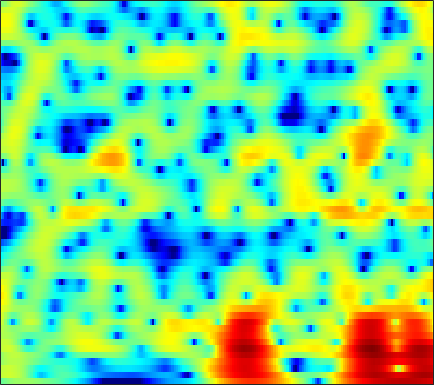

Values plotted in this chart, from the file beside it:
-1.4222, -0.95416, -0.3986, 0.069621, 0.36971, 0.70086, 0.95151, 1.0968, 1.2344, 1.3051, 1.3218, 1.3012, 1.2313, 1.1172, 1.0153, 0.8483, 0.65699, 0.50197, 0.28129, 0.05033, -0.18938, -0.37378, -0.63308, -0.8993
2.952, 3.139, 3.32, 3.417, 3.429, 3.356, 3.175, 2.962, 2.567, 2.031, 1.343, 0.7192, -0.2803, -1.49, -2.542, -4.139, -5.891, -7.167, -8.388, -8.534, -7.673, -6.739, -5.493, -4.417
2.745, 2.953, 3.154, 3.263, 3.281, 3.213, 3.036, 2.824, 2.432, 1.911, 1.254, 0.6665, -0.2384, -1.275, -2.127, -3.299, -4.41, -5.092, -5.638, -5.692, -5.342, -4.932, -4.328, -3.769
0.9915, 1.391, 1.829, 2.158, 2.33, 2.461, 2.481, 2.428, 2.27, 2.023, 1.699, 1.41, 0.9769, 0.506, 0.1373, -0.3603, -0.8453, -1.197, -1.635, -2.038, -2.41, -2.672, -3.001, -3.312
0.5733, 1.27, 1.972, 2.449, 2.678, 2.826, 2.824, 2.732, 2.514, 2.217, 1.873, 1.6, 1.232, 0.8814, 0.6327, 0.3115, -0.01446, -0.2863, -0.7032, -1.215, -1.875, -2.492, -3.54, -4.913
2.633, 3.044, 3.393, 3.506, 3.433, 3.128, 2.576, 1.99, 1.002, -0.2185, -1.587, -2.584, -3.573, -3.821, -3.515, -2.728, -1.874, -1.321, -0.7738, -0.4763, -0.4477, -0.5892, -0.9936, -1.639
2.793, 2.896, 2.9, 2.717, 2.438, 1.868, 1.035, 0.2049, -1.229, -3.15, -5.679, -8.015, -11.01, -10.85, -8.809, -6.127, -4.089, -2.935, -1.799, -0.9952, -0.4461, -0.1506, 0.1293, 0.3094
1.952, 2.005, 1.953, 1.779, 1.571, 1.209, 0.7673, 0.387, -0.1617, -0.7335, -1.259, -1.599, -1.923, -2.061, -2.031, -1.89, -1.698, -1.558, -1.411, -1.313, -1.278, -1.237, -1.158, -1.001
2.445, 2.214, 1.745, 1.19, 0.7922, 0.3789, 0.1985, 0.2137, 0.3972, 0.6567, 0.9105, 1.06, 1.186, 1.194, 1.114, 0.8707, 0.461, 0.0291, -0.7648, -1.793, -3.054, -4.121, -5.453, -6.083
3.67, 2.684, 0.7797, -2.077, -5.204, -11.03, -9.987, -5.901, -2.188, 0.1515, 1.66, 2.414, 3.049, 3.316, 3.304, 3.031, 2.459, 1.815, 0.644, -0.932, -3.055, -5.11, -8.394, -10.99
4.03, 3.274, 2.034, 0.6186, -0.3826, -1.309, -1.467, -1.083, -0.2459, 0.6466, 1.381, 1.781, 2.112, 2.203, 2.115, 1.793, 1.236, 0.6791, -0.2478, -1.352, -2.522, -3.397, -4.415, -5.152
4.871, 4.424, 3.759, 3.077, 2.584, 2.002, 1.541, 1.298, 1.109, 1.028, 1.013, 1.019, 0.982, 0.8569, 0.682, 0.3096, -0.2639, -0.8315, -1.792, -3.009, -4.53, -5.895, -8.062, -10.6
5.96, 5.465, 4.686, 3.764, 2.995, 1.922, 0.8793, 0.1813, -0.5285, -0.8909, -0.8808, -0.6999, -0.3946, -0.1211, -0.008369, -0.03302, -0.2854, -0.6521, -1.378, -2.416, -3.78, -5.053, -7.081, -9.536
6.753, 6.138, 5.074, 3.682, 2.386, 0.1945, -2.768, -5.761, -10.95, -12.02, -7.531, -4.929, -2.559, -1.025, -0.2666, 0.3526, 0.6049, 0.5748, 0.2898, -0.2479, -1.01, -1.679, -2.647, -3.611
6.03, 5.521, 4.632, 3.496, 2.465, 0.8139, -1.076, -2.509, -4.038, -4.524, -3.839, -2.959, -1.775, -0.7739, -0.1898, 0.3666, 0.6726, 0.7348, 0.609, 0.2515, -0.3445, -0.956, -1.978, -3.201
4.595, 4.38, 3.954, 3.367, 2.826, 2.018, 1.159, 0.5174, -0.2391, -0.8047, -1.149, -1.239, -1.138, -0.847, -0.5468, -0.1181, 0.2453, 0.4371, 0.5166, 0.3417, -0.122, -0.6796, -1.767, -3.3
2.719, 2.91, 2.998, 2.864, 2.625, 2.119, 1.37, 0.6356, -0.5572, -1.974, -3.532, -4.568, -5.181, -4.507, -3.424, -1.851, -0.4904, 0.3061, 1.033, 1.406, 1.44, 1.264, 0.7586, -0.0238
-1.031, -0.1835, 0.5952, 1.028, 1.126, 0.9478, 0.4075, -0.2536, -1.589, -3.596, -6.625, -9.932, -14.03, -9.964, -6.399, -3.087, -0.8538, 0.3315, 1.45, 2.141, 2.489, 2.557, 2.442, 2.117
-4.294, -3.223, -2.129, -1.343, -0.9444, -0.6405, -0.5649, -0.6479, -0.9317, -1.336, -1.74, -1.946, -1.917, -1.47, -0.9035, -0.01196, 0.8646, 1.434, 2.027, 2.402, 2.55, 2.517, 2.299, 1.901
-5.741, -5.011, -4.086, -3.258, -2.697, -2.03, -1.464, -1.101, -0.6697, -0.2949, 0.0595, 0.3357, 0.7352, 1.172, 1.511, 1.957, 2.353, 2.594, 2.805, 2.861, 2.733, 2.502, 1.996, 1.258
-8.413, -7.788, -6.855, -5.892, -5.154, -4.158, -3.194, -2.497, -1.607, -0.7721, -0.0009672, 0.5418, 1.21, 1.816, 2.222, 2.686, 3.051, 3.246, 3.386, 3.359, 3.149, 2.855, 2.245, 1.361
-13.72, -13.07, -12.02, -10.69, -9.557, -7.982, -6.444, -5.332, -3.941, -2.669, -1.499, -0.695, 0.2786, 1.142, 1.715, 2.376, 2.905, 3.208, 3.471, 3.574, 3.497, 3.319, 2.909, 2.279
-22.43, -23.51, -22.7, -19.08, -16.29, -13.23, -10.73, -9.123, -7.252, -5.606, -4.099, -3.055, -1.757, -0.5756, 0.2312, 1.186, 1.984, 2.474, 2.977, 3.314, 3.479, 3.493, 3.383, 3.122
-22.1, -23.52, -23.31, -20.52, -18.21, -15.69, -13.55, -12.22, -10.69, -9.164, -7.609, -6.377, -4.675, -3.003, -1.832, -0.4514, 0.7084, 1.426, 2.187, 2.724, 3.077, 3.236, 3.329, 3.335
-14.69, -15.41, -16.03, -16.11, -15.84, -15.31, -14.78, -14.61, -14.88, -15.28, -14.38, -12.18, -8.61, -5.436, -3.472, -1.387, 0.1787, 1.053, 1.877, 2.368, 2.597, 2.655, 2.642, 2.645
-10.29, -12.57, -16.26, -19.09, -18.18, -15.2, -13.36, -12.86, -13.24, -14.91, -14.75, -11.69, -7.135, -3.615, -1.616, 0.3946, 1.77, 2.436, 2.865, 2.811, 2.271, 1.562, 0.3267, -0.8567
-4.731, -6.536, -9.135, -10.71, -10.38, -8.628, -6.921, -5.915, -4.865, -3.943, -2.936, -2.049, -0.7448, 0.5315, 1.378, 2.292, 2.885, 3.099, 3.034, 2.493, 1.362, -0.0251, -2.91, -7.891
-0.6801, -1.248, -1.881, -2.263, -2.362, -2.244, -1.956, -1.645, -1.236, -0.7928, -0.38, -0.07574, 0.2947, 0.6083, 0.7958, 0.957, 0.9939, 0.9347, 0.7543, 0.439, 0.00528, -0.3822, -0.8804, -1.169
1.509, 1.322, 1.091, 0.9009, 0.8057, 0.7109, 0.6585, 0.6285, 0.5831, 0.5067, 0.3749, 0.227, -0.05265, -0.4242, -0.7595, -1.271, -1.778, -2.108, -2.387, -2.409, -2.191, -1.898, -1.442, -0.9007
2.567, 2.542, 2.477, 2.385, 2.302, 2.164, 1.996, 1.821, 1.539, 1.146, 0.6389, 0.1515, -0.6614, -1.718, -2.712, -4.337, -6.319, -7.884, -9.323, -8.795, -6.84, -5.249, -3.401, -1.931
2.329, 2.379, 2.418, 2.427, 2.396, 2.314, 2.149, 1.97, 1.622, 1.146, 0.5061, -0.08949, -1.077, -2.342, -3.528, -5.574, -8.417, -11.33, -15.62, -13.61, -9.03, -6.447, -3.897, -2.044
0.6962, 0.7465, 0.881, 1.072, 1.22, 1.359, 1.38, 1.305, 1.044, 0.6227, 0.03846, -0.4851, -1.274, -2.116, -2.753, -3.597, -4.337, -4.717, -4.856, -4.442, -3.555, -2.711, -1.567, -0.5119
-2.806, -2.984, -2.485, -1.457, -0.6369, 0.2346, 0.7474, 0.8704, 0.7077, 0.1955, -0.5825, -1.287, -2.222, -2.943, -3.216, -3.185, -2.806, -2.401, -1.755, -1.05, -0.3559, 0.1489, 0.7772, 1.306
-11.49, -45.75, -9.19, -3.455, -1.081, 0.8065, 1.773, 1.981, 1.696, 0.7263, -0.9751, -2.827, -6.213, -9.937, -10.06, -6.676, -3.656, -1.999, -0.3499, 0.8104, 1.649, 2.075, 2.454, 2.612
-0.1075, -0.2778, 0.2307, 1.279, 2.079, 2.894, 3.269, 3.247, 2.756, 1.729, 0.1021, -1.52, -4.134, -6.398, -6.619, -4.915, -2.882, -1.615, -0.3558, 0.4951, 1.009, 1.205, 1.175, 0.8651
2.635, 2.756, 2.996, 3.284, 3.472, 3.629, 3.581, 3.399, 2.917, 2.182, 1.228, 0.4117, -0.6723, -1.599, -2.11, -2.476, -2.562, -2.512, -2.374, -2.233, -2.232, -2.341, -2.726, -3.445
2.776, 3.108, 3.528, 3.871, 4.054, 4.16, 4.095, 3.9, 3.454, 2.779, 1.881, 1.079, -0.1499, -1.51, -2.574, -3.983, -5.154, -5.734, -5.996, -5.856, -5.626, -5.596, -5.807, -6.467
1.486, 2.273, 3.191, 3.915, 4.32, 4.65, 4.739, 4.636, 4.265, 3.606, 2.642, 1.695, 0.07278, -2.069, -4.133, -7.811, -13.21, -17.48, -14.64, -10.64, -8.418, -7.537, -7.125, -7.39
-1.487, 0.1673, 1.87, 3.12, 3.808, 4.441, 4.755, 4.807, 4.618, 4.133, 3.338, 2.518, 1.111, -0.6993, -2.333, -4.882, -7.484, -8.801, -8.874, -7.858, -6.917, -6.487, -6.372, -6.727
-2.732, -1.131, 0.5866, 1.9, 2.655, 3.408, 3.873, 4.062, 4.088, 3.874, 3.417, 2.918, 2.071, 1.042, 0.187, -0.9907, -2.086, -2.779, -3.496, -4.003, -4.374, -4.648, -5.088, -5.685
-1.81, -0.9547, 0.096, 1.033, 1.639, 2.317, 2.847, 3.127, 3.356, 3.396, 3.25, 3.02, 2.545, 1.904, 1.325, 0.4763, -0.4475, -1.149, -2.061, -2.901, -3.62, -4.091, -4.596, -5.03
-1.433, -1.024, -0.4738, 0.1029, 0.5675, 1.215, 1.873, 2.327, 2.847, 3.212, 3.388, 3.379, 3.163, 2.708, 2.209, 1.328, 0.2089, -0.7832, -2.256, -3.781, -5.093, -5.719, -5.917, -5.576
-2.205, -2.411, -2.649, -2.628, -2.267, -1.312, -0.04089, 0.962, 2.156, 3.118, 3.777, 4.062, 4.166, 3.932, 3.525, 2.621, 1.271, -0.1182, -2.634, -6.359, -12.55, -18.36, -12.39, -7.517
-4.897, -6.355, -9.427, -14.17, -14.87, -9.105, -4.608, -2.192, 0.1959, 1.914, 3.123, 3.746, 4.232, 4.345, 4.186, 3.65, 2.71, 1.735, 0.05829, -1.951, -3.917, -4.752, -4.477, -3.297
-6.628, -7.588, -9.151, -10.39, -10.2, -8.217, -5.6, -3.755, -1.66, 0.01293, 1.328, 2.098, 2.839, 3.284, 3.429, 3.397, 3.114, 2.765, 2.159, 1.482, 0.8561, 0.4868, 0.1327, -0.08183
-7.139, -7.271, -7.367, -7.212, -6.854, -6.036, -4.909, -3.95, -2.61, -1.3, -0.1066, 0.6876, 1.587, 2.286, 2.676, 3.009, 3.156, 3.147, 3.004, 2.732, 2.371, 2.046, 1.558, 0.9975
-8.491, -8.506, -8.428, -8.186, -7.88, -7.233, -6.309, -5.48, -4.2, -2.822, -1.447, -0.4768, 0.7026, 1.702, 2.318, 2.952, 3.376, 3.562, 3.645, 3.547, 3.269, 2.944, 2.37, 1.618
-11.13, -11.48, -11.85, -12.01, -11.96, -11.62, -10.78, -9.676, -7.733, -5.511, -3.34, -1.855, -0.1249, 1.299, 2.165, 3.085, 3.727, 4.049, 4.268, 4.267, 4.045, 3.739, 3.12, 2.248
-15.44, -17.33, -19.21, -19.47, -19.33, -20.61, -24.37, -21.98, -14.41, -9.052, -5.268, -3.082, -0.7864, 0.9573, 1.972, 3.013, 3.737, 4.104, 4.377, 4.432, 4.283, 4.045, 3.525, 2.76
-15.37, -18.91, -23.24, -20.49, -18.16, -16.54, -15.32, -13.69, -10.37, -6.987, -4.108, -2.346, -0.4757, 0.9314, 1.743, 2.523, 3.039, 3.278, 3.447, 3.474, 3.393, 3.266, 3.008, 2.639
-6.513, -7.082, -7.547, -7.486, -7.142, -6.394, -5.42, -4.574, -3.349, -2.078, -0.8883, -0.1028, 0.7215, 1.302, 1.571, 1.717, 1.655, 1.504, 1.247, 1.022, 0.9242, 0.9511, 1.135, 1.378
-0.09078, -0.147, -0.1801, -0.1227, -0.03003, 0.1645, 0.4113, 0.6265, 0.903, 1.129, 1.278, 1.306, 1.22, 0.9526, 0.5948, -0.08778, -1.089, -2.052, -3.606, -5.115, -5.712, -5.137, -3.588, -1.973
3.123, 3.218, 3.277, 3.26, 3.206, 3.065, 2.838, 2.606, 2.21, 1.695, 1.056, 0.4989, -0.3088, -1.21, -1.949, -3.103, -4.596, -6.123, -9.186, -14.65, -22.41, -15.13, -9.058, -5.701
4.588, 4.738, 4.797, 4.696, 4.519, 4.131, 3.556, 2.975, 1.987, 0.7382, -0.7772, -2.049, -3.816, -5.34, -6.095, -6.649, -6.926, -7.174, -7.624, -8.053, -8.03, -7.563, -6.589, -5.529
5.234, 5.394, 5.45, 5.324, 5.094, 4.595, 3.836, 3.072, 1.719, -0.1032, -2.582, -5.067, -9.792, -17.66, -19.47, -12.73, -9.271, -7.785, -6.569, -5.882, -5.445, -5.207, -5.013, -4.969
4.799, 4.953, 5.043, 4.987, 4.833, 4.452, 3.833, 3.188, 2.057, 0.5651, -1.344, -3.039, -5.532, -7.636, -8.242, -7.72, -6.622, -5.866, -5.15, -4.712, -4.539, -4.564, -4.732, -5.117
3.234, 3.383, 3.588, 3.765, 3.854, 3.853, 3.673, 3.39, 2.816, 2.014, 1.045, 0.2467, -0.8272, -1.772, -2.346, -2.881, -3.224, -3.422, -3.676, -3.969, -4.352, -4.709, -5.269, -5.892
0.1157, 0.2497, 0.8822, 1.799, 2.488, 3.245, 3.729, 3.899, 3.858, 3.548, 3.013, 2.486, 1.689, 0.8114, 0.1372, -0.7383, -1.579, -2.192, -2.976, -3.803, -4.697, -5.437, -6.601, -7.85
